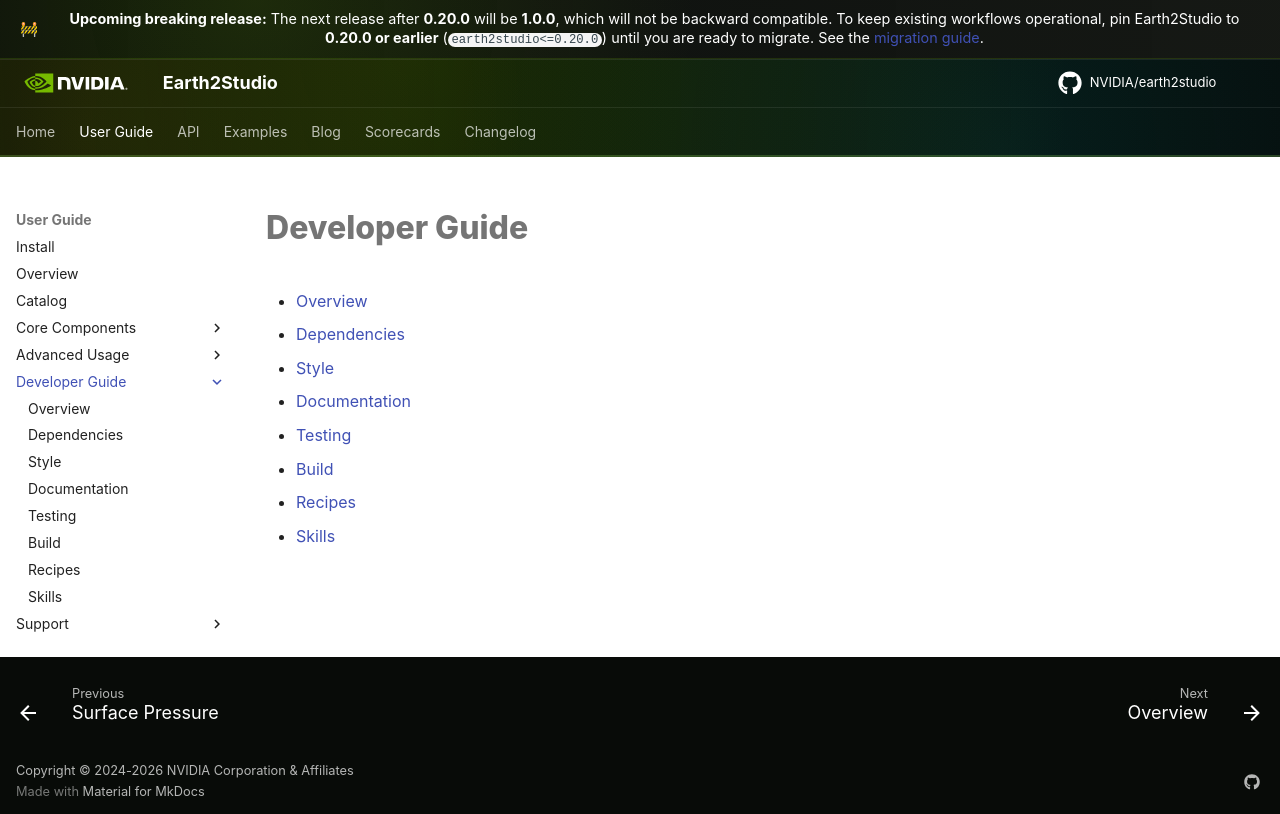

repository: NVIDIA/earth2studio · page: 1.0.0/userguide/developer/index.html · generator: mkdocs

# Developer Guide

- [Overview](overview.md)
- [Dependencies](dependency.md)
- [Style](style.md)
- [Documentation](documentation.md)
- [Testing](testing.md)
- [Build](build.md)
- [Recipes](recipes.md)
- [Skills](skills.md)
